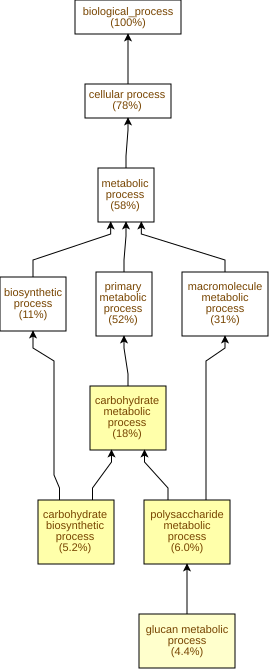

The file beside this chart, header and first rows:
GO Term	Study #	Study Freq.	Pop. Freq.	p-value	q-value	name	gene products
GO:0005976	15	6.0%	1.2%	3.32E-7	1.41E-4	polysaccharide metabolic process	Cc03g02380,Cc01g17930,Cc03g05040,Cc02g11…
GO:0005975	45	18%	8.4%	4.94E-7	1.41E-4	carbohydrate metabolic process	Cc02g19810,Cc03g05040,Cc04g01850,Cc09g04…
GO:0016051	13	5.2%	1.1%	2.88E-6	4.07E-4	carbohydrate biosynthetic process	Cc01g17930,Cc03g05040,Cc02g17340,Cc02g15…
GO:0044042	11	4.4%	0.95%	1.92E-5	2.04E-3	glucan metabolic process	Cc10g02590,Cc01g17930,Cc03g05040,Cc06g13…
GO:0000271	9	3.6%	0.79%	1.28E-4	0.0109	polysaccharide biosynthetic process	Cc10g02590,Cc01g17930,Cc02g19080,Cc03g05…
GO:0009298	2	0.81%	0.02%	9.02E-4	0.0638	GDP-mannose biosynthetic process	Cc07g08780,Cc02g37580
GO:0009250	7	2.8%	0.66%	1.09E-3	0.0659	glucan biosynthetic process	Cc10g02590,Cc01g17930,Cc03g05040,Cc02g17…
GO:0005977	3	1.2%	0.1%	1.35E-3	0.0715	glycogen metabolic process	Cc10g02590,Cc02g17340,Cc05g09820
GO:0005978	3	1.2%	0.1%	1.35E-3	0.0715	glycogen biosynthetic process	Cc10g02590,Cc02g17340,Cc05g09820
GO:0006112	3	1.2%	0.1%	1.35E-3	0.0715	energy reserve metabolic process	Cc10g02590,Cc02g17340,Cc05g09820
GO:0019673	2	0.81%	0.04%	2.65E-3	0.102	GDP-mannose metabolic process	Cc07g08780,Cc02g37580
GO:0010411	4	1.6%	0.27%	3.82E-3	0.135	xyloglucan metabolic process	Cc06g13410,Cc02g11660,Cc07g07560,Cc05g05…
GO:0044036	4	1.6%	0.28%	4.52E-3	0.147	cell wall macromolecule metabolic proces…	Cc02g19080,Cc08g05740,Cc07g11550,Cc02g23…
GO:0015980	3	1.2%	0.15%	4.84E-3	0.147	energy derivation by oxidation of organi…	Cc10g02590,Cc02g17340,Cc05g09820
GO:0005992	3	1.2%	0.16%	6.16E-3	0.174	trehalose biosynthetic process	Cc06g13830,Cc11g06690,Cc08g03150
GO:0005991	3	1.2%	0.17%	7.67E-3	0.203	trehalose metabolic process	Cc06g13830,Cc11g06690,Cc08g03150
GO:0042445	2	0.81%	0.06%	8.5E-3	0.212	hormone metabolic process	Cc10g02380,Cc02g30100
GO:0009690	2	0.81%	0.06%	8.5E-3	0.212	cytokinin metabolic process	Cc10g02380,Cc02g30100
GO:0008283	2	0.81%	0.06%	8.5E-3	0.212	cell population proliferation	Cc02g20030,Cc06g05290
GO:0010088	2	0.81%	0.06%	8.5E-3	0.212	phloem development	Cc11g05600,Cc11g16080
GO:0042546	4	1.6%	0.34%	9.29E-3	0.212	cell wall biogenesis	Cc06g13410,Cc02g11660,Cc07g07560,Cc05g05…
GO:0046351	3	1.2%	0.22%	0.0157	0.303	disaccharide biosynthetic process	Cc06g13830,Cc11g06690,Cc08g03150
GO:1901700	3	1.2%	0.22%	0.0157	0.303	response to oxygen-containing compound	Cc07g10030,Cc10g00870,Cc03g07610
GO:0009226	2	0.81%	0.08%	0.0171	0.303	nucleotide-sugar biosynthetic process	Cc07g08780,Cc02g37580
GO:0001101	2	0.81%	0.08%	0.0171	0.303	response to acid chemical	Cc07g10030,Cc10g00870
GO:0009415	2	0.81%	0.08%	0.0171	0.303	response to water	Cc07g10030,Cc10g00870
GO:0009312	3	1.2%	0.23%	0.0183	0.303	oligosaccharide biosynthetic process	Cc06g13830,Cc11g06690,Cc08g03150
GO:0030243	4	1.6%	0.42%	0.0202	0.305	cellulose metabolic process	Cc01g17930,Cc03g05040,Cc08g00920,Cc02g15…
GO:0030244	4	1.6%	0.42%	0.0202	0.305	cellulose biosynthetic process	Cc01g17930,Cc03g05040,Cc08g00920,Cc02g15…
GO:0042221	6	2.4%	0.9%	0.0236	0.333	response to chemical	Cc02g11300,Cc07g10030,Cc11g04790,Cc01g11…
GO:0080090	34	14%	9.8%	0.0277	0.379	regulation of primary metabolic process	Cc02g39920,Cc03g09600,Cc03g04670,Cc07g13…
GO:0010817	2	0.81%	0.11%	0.0282	0.379	regulation of hormone levels	Cc10g02380,Cc02g30100
GO:0010087	2	0.81%	0.11%	0.0282	0.379	phloem or xylem histogenesis	Cc11g05600,Cc11g16080
GO:0006935	1	0.4%	0.01%	0.0301	0.379	chemotaxis	Cc02g18370
GO:0040011	1	0.4%	0.01%	0.0301	0.379	locomotion	Cc02g18370
GO:0006560	1	0.4%	0.01%	0.0301	0.379	proline metabolic process	Cc07g04870
GO:0006562	1	0.4%	0.01%	0.0301	0.379	L-proline catabolic process	Cc07g04870
GO:0010183	1	0.4%	0.01%	0.0301	0.379	pollen tube guidance	Cc02g18370
GO:0042330	1	0.4%	0.01%	0.0301	0.379	taxis	Cc02g18370
GO:0006004	1	0.4%	0.01%	0.0301	0.379	fucose metabolic process	Cc02g03720
GO:0050918	1	0.4%	0.01%	0.0301	0.379	positive chemotaxis	Cc02g18370
GO:0016052	5	2.0%	0.72%	0.0318	0.379	carbohydrate catabolic process	Cc03g02380,Cc02g20130,Cc05g06110,Cc10g02…
GO:0019219	32	13%	9.3%	0.0342	0.379	regulation of nucleobase-containing comp…	Cc02g39920,Cc03g09600,Cc03g04670,Cc07g13…
GO:0048856	5	2.0%	0.74%	0.036	0.379	anatomical structure development	Cc11g05600,Cc06g08310,Cc11g16080,Cc08g12…
GO:0071554	7	2.8%	1.3%	0.0387	0.379	cell wall organization or biogenesis	Cc10g14530,Cc06g13410,Cc02g11660,Cc07g07…
GO:0006355	31	13%	9.1%	0.0398	0.379	regulation of DNA-templated transcriptio…	Cc02g39920,Cc03g09600,Cc03g04670,Cc07g13…
GO:2001141	31	13%	9.1%	0.0398	0.379	regulation of RNA biosynthetic process	Cc02g39920,Cc03g09600,Cc03g04670,Cc07g13…
GO:0070592	2	0.81%	0.13%	0.0415	0.379	cell wall polysaccharide biosynthetic pr…	Cc02g19080,Cc02g23370
GO:0010383	2	0.81%	0.13%	0.0415	0.379	cell wall polysaccharide metabolic proce…	Cc02g19080,Cc02g23370
GO:0045491	2	0.81%	0.13%	0.0415	0.379	xylan metabolic process	Cc02g19080,Cc02g23370
GO:0045492	2	0.81%	0.13%	0.0415	0.379	xylan biosynthetic process	Cc02g19080,Cc02g23370
GO:0009225	2	0.81%	0.13%	0.0415	0.379	nucleotide-sugar metabolic process	Cc07g08780,Cc02g37580
GO:0044038	2	0.81%	0.13%	0.0415	0.379	cell wall macromolecule biosynthetic pro…	Cc02g19080,Cc02g23370
GO:0005984	3	1.2%	0.32%	0.0421	0.379	disaccharide metabolic process	Cc06g13830,Cc11g06690,Cc08g03150
GO:0051252	31	13%	9.1%	0.0429	0.379	regulation of RNA metabolic process	Cc02g39920,Cc03g09600,Cc03g04670,Cc07g13…
GO:0032502	6	2.4%	1.0%	0.0446	0.379	developmental process	Cc11g05600,Cc06g08310,Cc11g16080,Cc08g12…
GO:0051274	4	1.6%	0.55%	0.0455	0.379	beta-glucan biosynthetic process	Cc01g17930,Cc03g05040,Cc08g00920,Cc02g15…
GO:0051273	4	1.6%	0.55%	0.0455	0.379	beta-glucan metabolic process	Cc01g17930,Cc03g05040,Cc08g00920,Cc02g15…
GO:0006091	7	2.8%	1.3%	0.0478	0.379	generation of precursor metabolites and …	Cc10g02590,Cc02g20130,Cc10g04190,Cc02g17…
GO:1901136	5	2.0%	0.8%	0.048	0.379	carbohydrate derivative catabolic proces…	Cc02g20130,Cc08g05740,Cc07g11550,Cc10g02…
... 364 more rows
